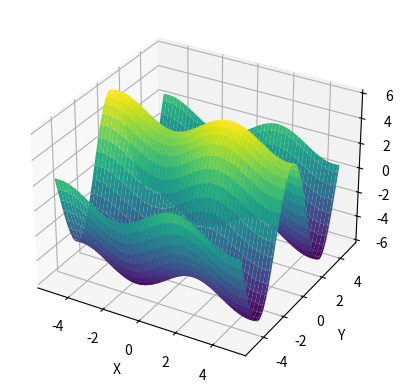

The matplotlib source for this figure:
import numpy as np
import matplotlib.pyplot as plt

x = np.linspace(-5, 5, 100)
y = np.linspace(-5, 5, 100)

X, Y = np.meshgrid(x, y)

Z = np.sin(X) + 5 * np.cos(Y)

fig = plt.figure()
ax = fig.add_subplot(111, projection='3d')

ax.plot_surface(X, Y, Z, cmap='viridis')

ax.set_xlabel('X')
ax.set_ylabel('Y')
ax.set_zlabel('Z')

plt.show()
